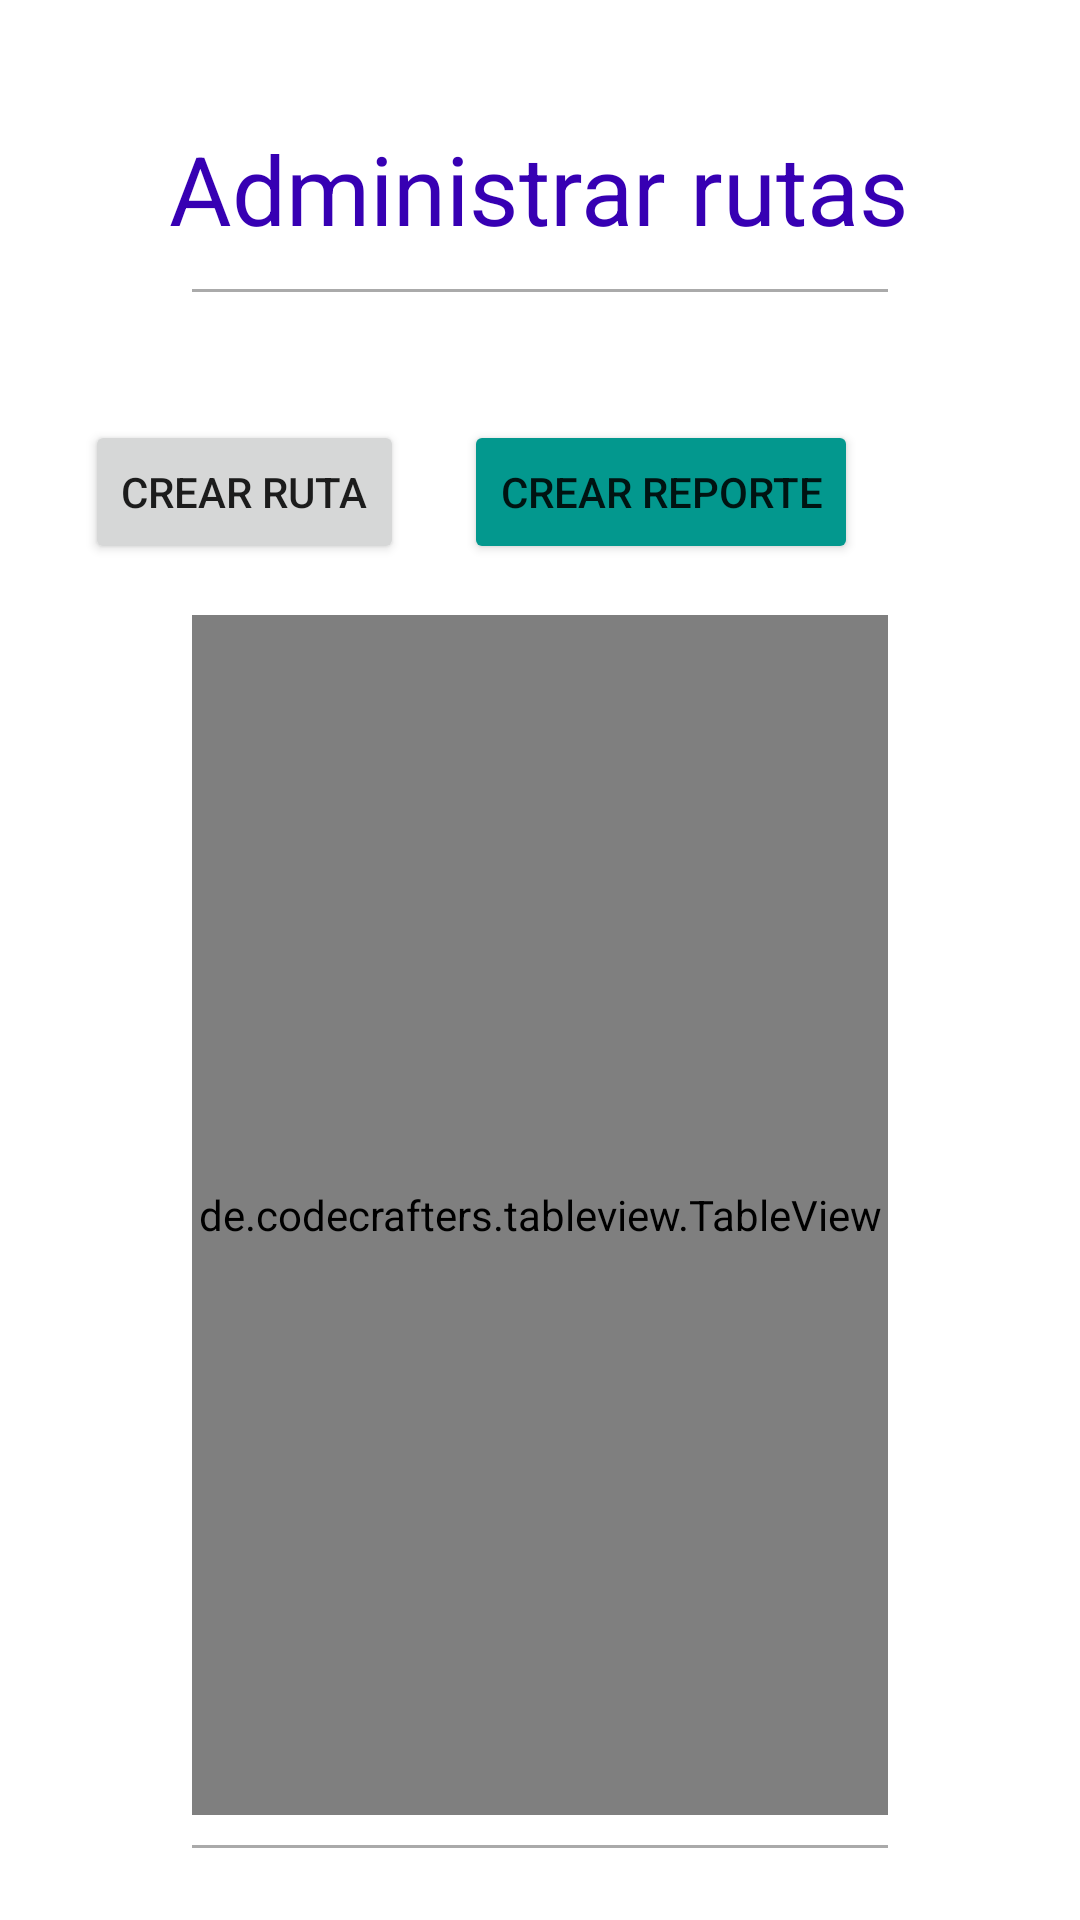

Layout XML and referenced resources for this Android screen:
<!-- AndroidManifest.xml: application theme Theme.BundiBusApp -->
<!-- res/layout/activity_route_management.xml -->
<?xml version="1.0" encoding="utf-8"?>
<androidx.constraintlayout.widget.ConstraintLayout xmlns:android="http://schemas.android.com/apk/res/android"
    xmlns:app="http://schemas.android.com/apk/res-auto"
    xmlns:tools="http://schemas.android.com/tools"
    android:layout_width="match_parent"
    android:layout_height="match_parent"
    tools:context=".RouteManagementActivity">

    <LinearLayout
        android:layout_width="match_parent"
        android:layout_height="match_parent"
        android:orientation="vertical">

        <LinearLayout
            android:layout_weight="1"
            android:layout_width="match_parent"
            android:layout_height="0dp"
            android:orientation="vertical"
            android:paddingTop="32dp"
            android:paddingBottom="16dp"
            android:gravity="center">

            <TextView
                android:id="@+id/txt_title"
                android:textSize="32sp"
                android:layout_width="wrap_content"
                android:layout_height="wrap_content"
                android:text="Administrar rutas"
                android:textColor="@color/purple_700"
                android:layout_marginBottom="12dp"/>

            <View
                android:layout_width="match_parent"
                android:layout_height="1dp"
                android:background="@android:color/darker_gray"
                android:layout_marginLeft="64dp"
                android:layout_marginRight="64dp"/>

        </LinearLayout>

        <LinearLayout
            android:layout_weight="4"
            android:layout_width="match_parent"
            android:layout_height="0dp"
            android:orientation="vertical"
            android:layout_marginBottom="24dp">


            <LinearLayout
                android:layout_weight="1"
                android:layout_width="match_parent"
                android:layout_height="0dp"
                android:orientation="horizontal"
                android:gravity="right|center_vertical"
                android:layout_marginRight="64dp">

                <Button
                    android:id="@+id/btn_create_route"
                    android:layout_width="wrap_content"
                    android:layout_height="wrap_content"
                    android:layout_margin="10dp"
                    android:onClick="redirectRouteInsertActivity"
                    android:text="Crear ruta" />

                <Button
                    android:id="@+id/btn_create_route_report"
                    android:layout_width="wrap_content"
                    android:layout_height="wrap_content"
                    android:text="Crear reporte"
                    android:backgroundTint="@color/green1"
                    android:layout_margin="10dp"/>
            </LinearLayout>

            <LinearLayout
                android:layout_weight="5"
                android:layout_width="match_parent"
                android:layout_height="0dp"
                android:orientation="horizontal">

                <de.codecrafters.tableview.TableView
                    xmlns:table="http://schemas.android.com/apk/res-auto"
                    android:id="@+id/table_routes"
                    android:layout_width="match_parent"
                    android:layout_height="match_parent"
                    table:tableView_columnCount="4"
                    table:tableView_headerColor="@color/table_header"
                    android:layout_marginLeft="64dp"
                    android:layout_marginRight="64dp"
                    android:layout_marginBottom="10dp"/>

            </LinearLayout>

            <View
                android:layout_width="match_parent"
                android:layout_height="1dp"
                android:background="@android:color/darker_gray"
                android:layout_marginLeft="64dp"
                android:layout_marginRight="64dp"/>
        </LinearLayout>

    </LinearLayout>

</androidx.constraintlayout.widget.ConstraintLayout>
<!-- resources referenced by this layout -->
<resources>
  <color name="green1">#03988e</color>
  <color name="purple_700">#FF3700B3</color>
  <color name="table_header">#2980b9</color>
  <style name="Theme.BundiBusApp" parent="Theme.MaterialComponents.DayNight.DarkActionBar">
          
          <item name="colorPrimary">@color/purple_500</item>
          <item name="colorPrimaryVariant">@color/purple_700</item>
          <item name="colorOnPrimary">@color/white</item>
          
          <item name="colorSecondary">@color/teal_200</item>
          <item name="colorSecondaryVariant">@color/teal_700</item>
          <item name="colorOnSecondary">@color/black</item>
          
          <item name="android:statusBarColor" tools:targetApi="l">?attr/colorPrimaryVariant</item>
          
      </style>
  <color name="purple_500">#FF6200EE</color>
  <color name="white">#FFFFFFFF</color>
  <color name="teal_200">#FF03DAC5</color>
  <color name="teal_700">#FF018786</color>
  <color name="black">#FF000000</color>
</resources>
